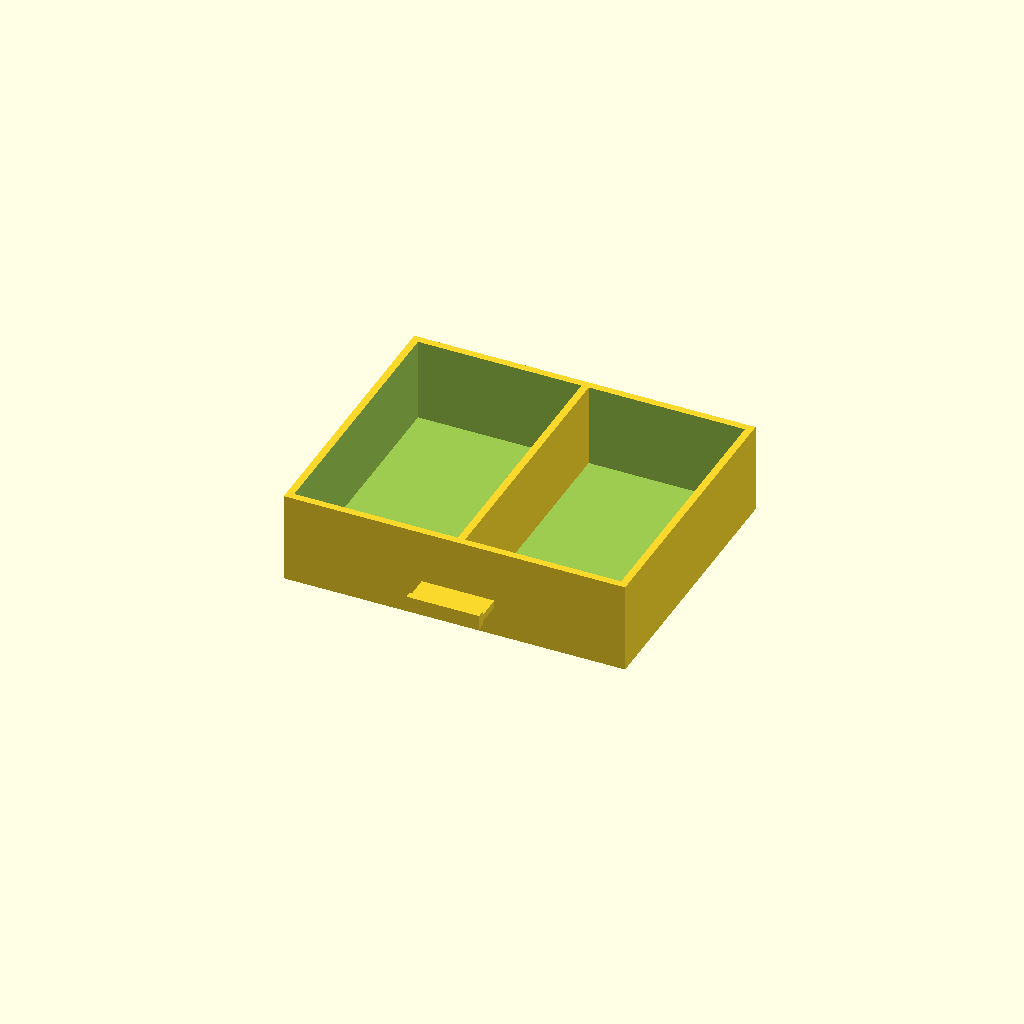
Cell 1: the model at its default parameters.
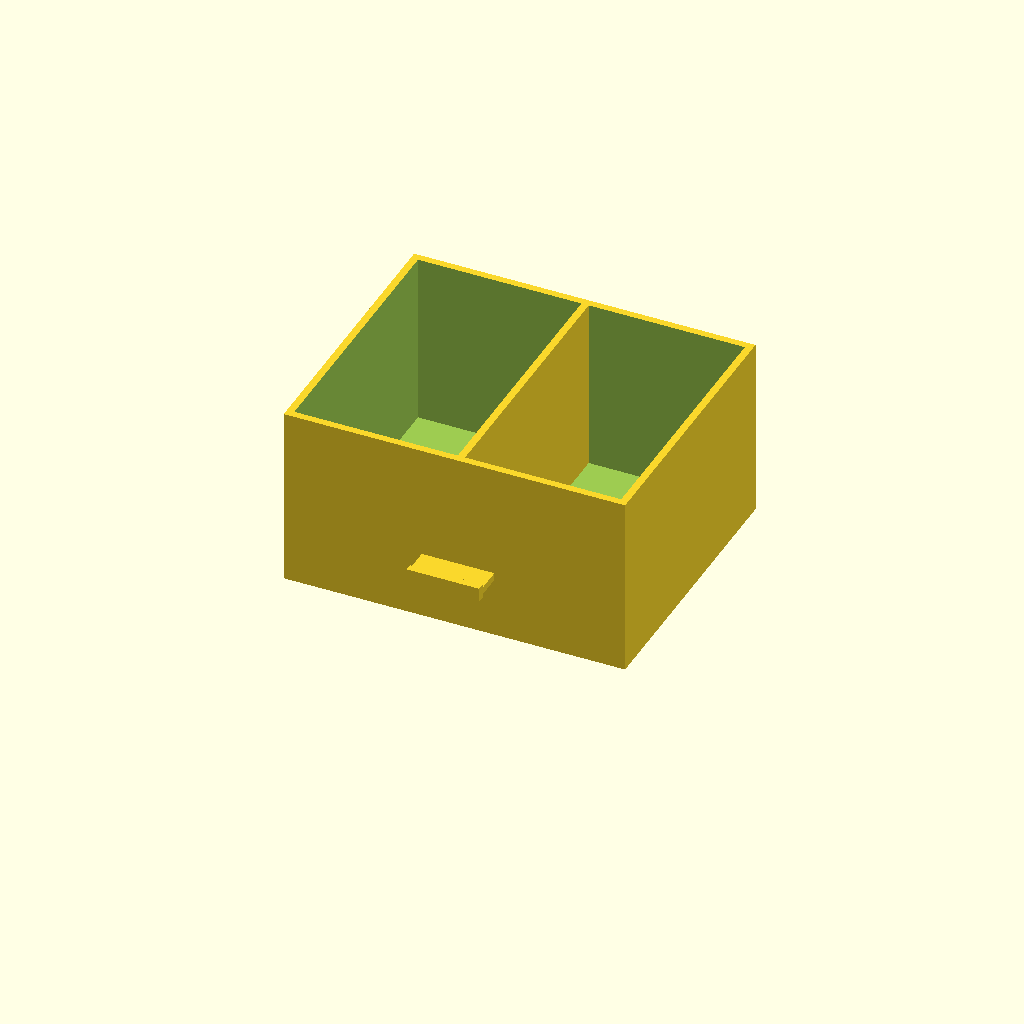
Cell 2: the same model with DRAWER_HEIGHT = 50.
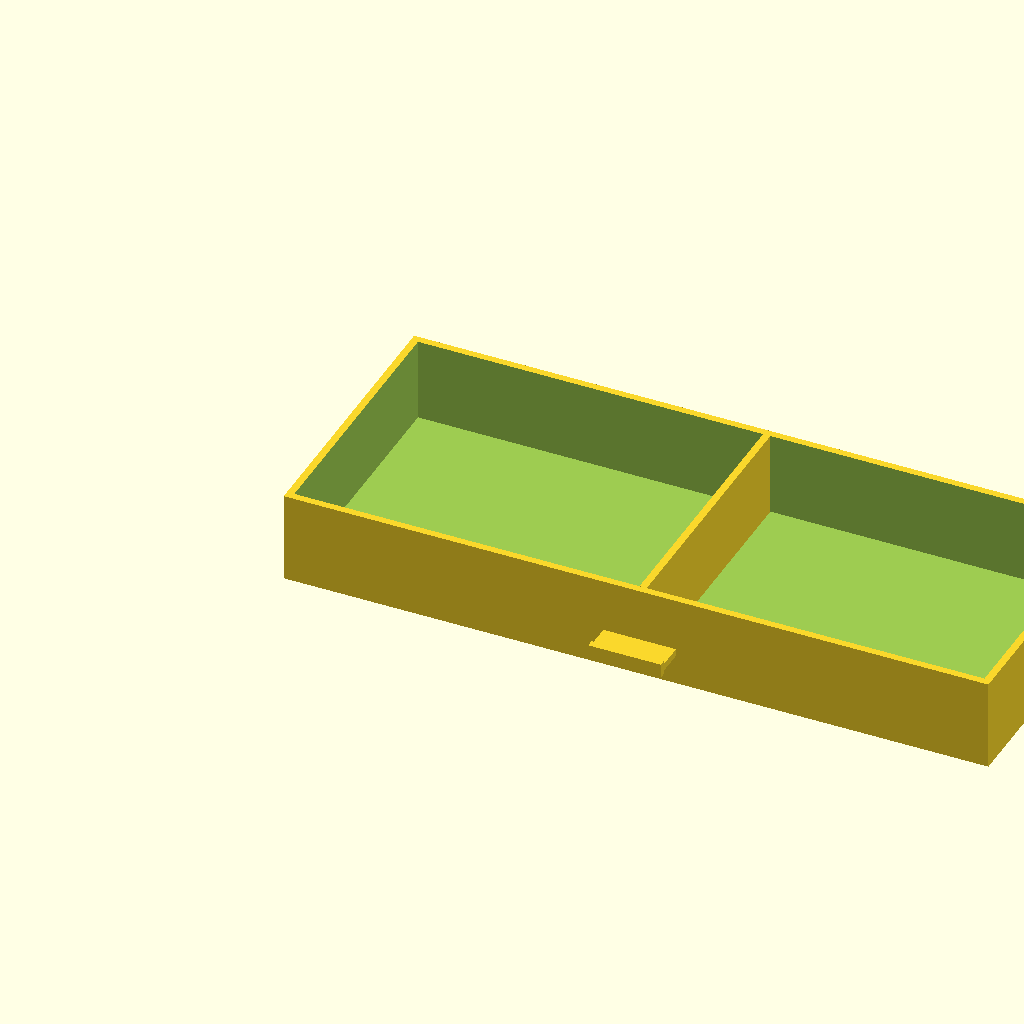
Cell 3: the same model with CABINET_WIDTH = 200.
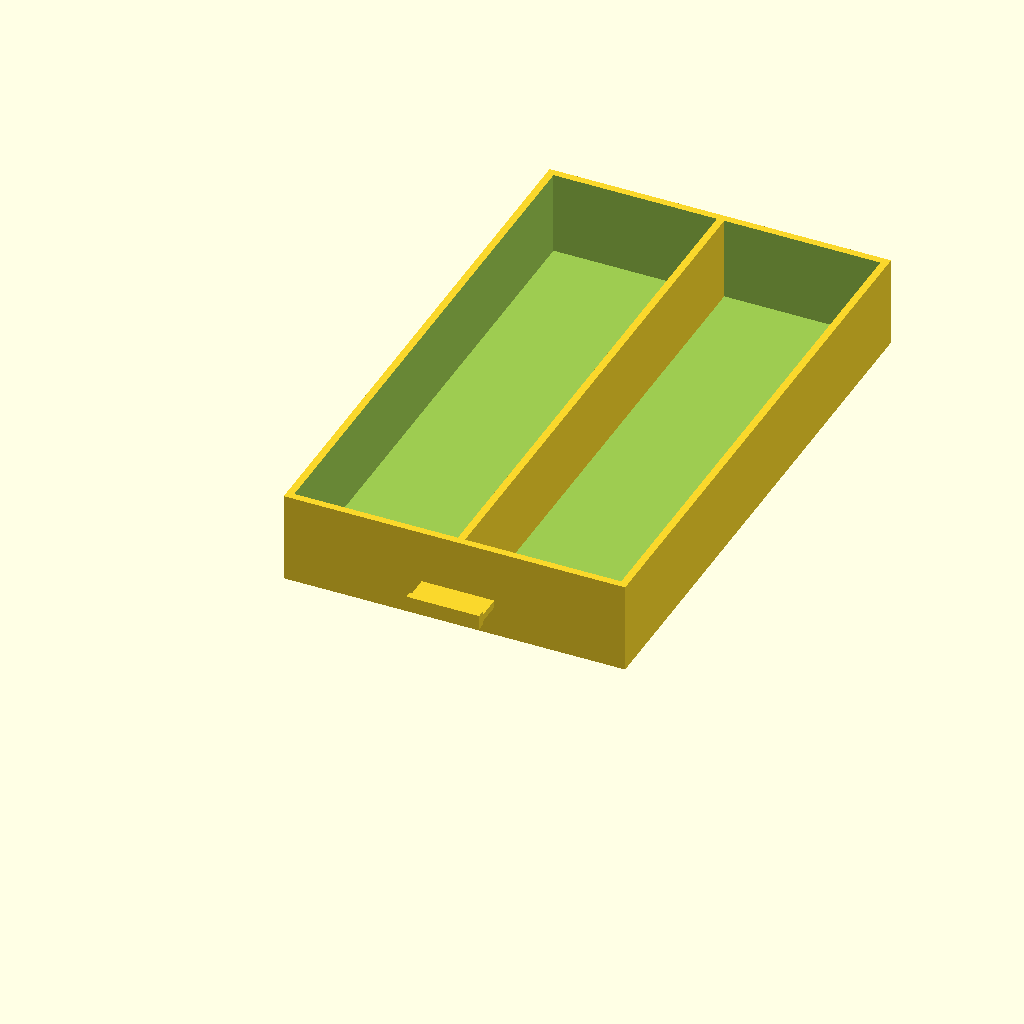
Cell 4 — CABINET_DEPTH set to 160, the other parameters unchanged.
All cells are drawn from one camera (rotation 55°, 0°, 25°, orthographic, colour scheme Cornfield), so only the parameter changes between them.
The OpenSCAD source (inputs/thingiverse/files/thing-3248133/files/Drawer-2.scad):
$fn = 45;

DRAWER_HEIGHT = 25;
CABINET_WIDTH = 100; // adjustable from ~30-200
CABINET_DEPTH = 80;  // adjustable from ~50-200

// drawer 2, single divider
difference() {
    translate([0,0,0]) cube([CABINET_WIDTH - 6, CABINET_DEPTH - 3, DRAWER_HEIGHT]);
    translate([2,2,2]) cube([CABINET_WIDTH - 10, CABINET_DEPTH - 7, DRAWER_HEIGHT]);
    translate([(CABINET_WIDTH / 2) - 2, 3, -1]) sphere(2);
}

// divider
difference() {
    translate([(CABINET_WIDTH / 2) - 3,2,0]) cube([2, CABINET_DEPTH - 7, DRAWER_HEIGHT]);
    translate([(CABINET_WIDTH / 2) - 2, 3, 0]) sphere(2);
}
// pull handle
translate([(CABINET_WIDTH / 2) - 12,-9,(DRAWER_HEIGHT / 3)]) cube([20, 10, 2]);
translate([(CABINET_WIDTH / 2) - 12,-9,(DRAWER_HEIGHT / 3) -1]) cube([20, 2, 4]);
Parameter table extracted from the source (name, type, default, range or options):
DRAWER_HEIGHT: number, default 25
CABINET_WIDTH: number, default 100
CABINET_DEPTH: number, default 80
